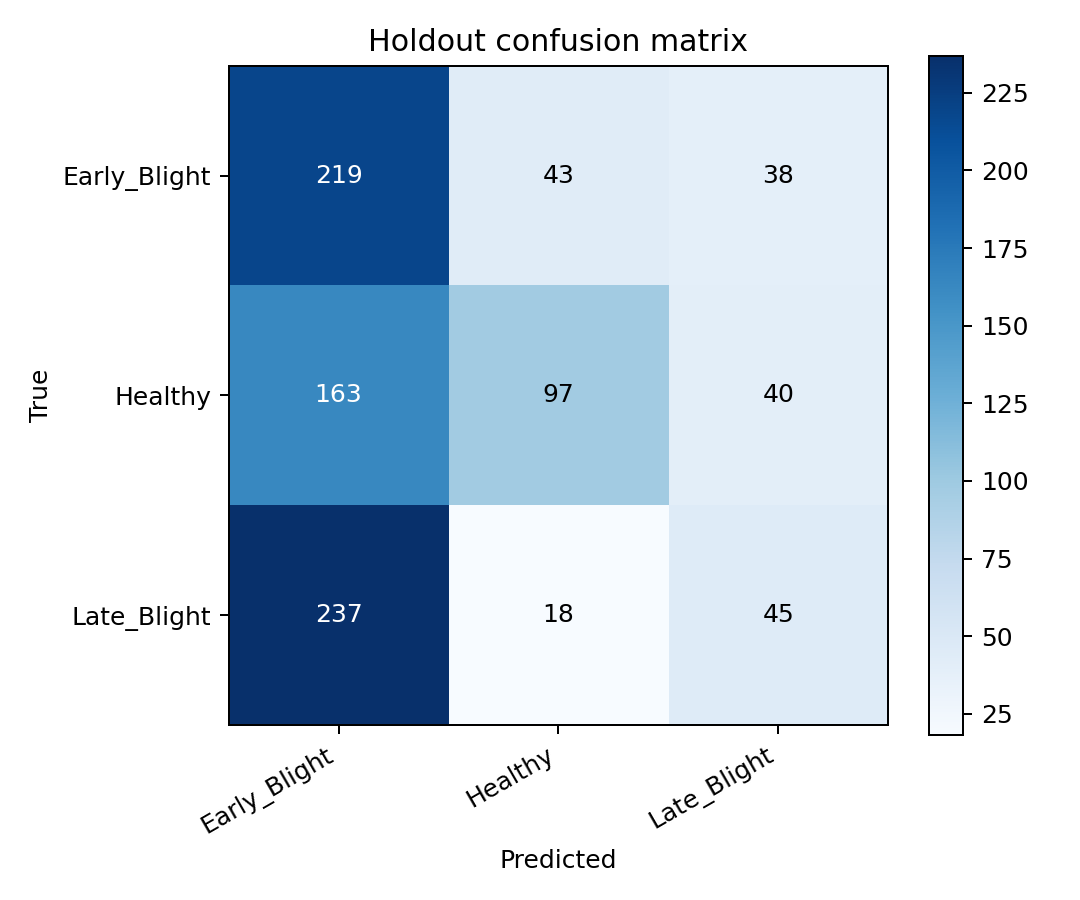

Data behind this chart, as committed beside it:
true/pred, Early_Blight, Healthy, Late_Blight
Early_Blight, 219, 43, 38
Healthy, 163, 97, 40
Late_Blight, 237, 18, 45
